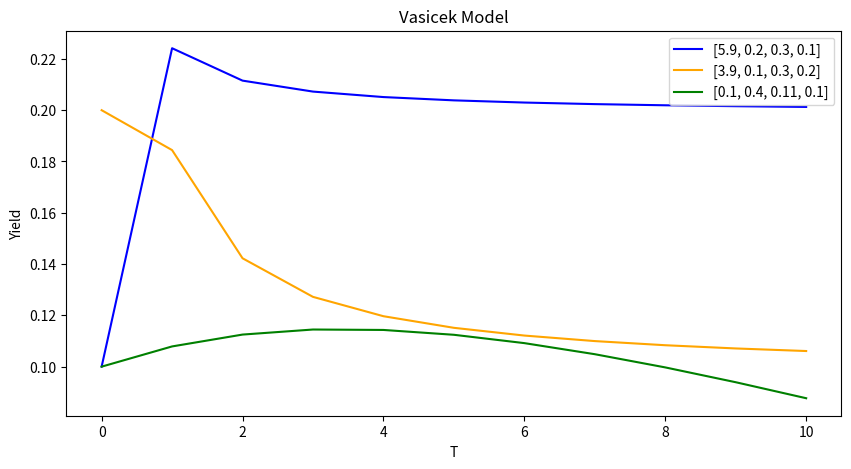
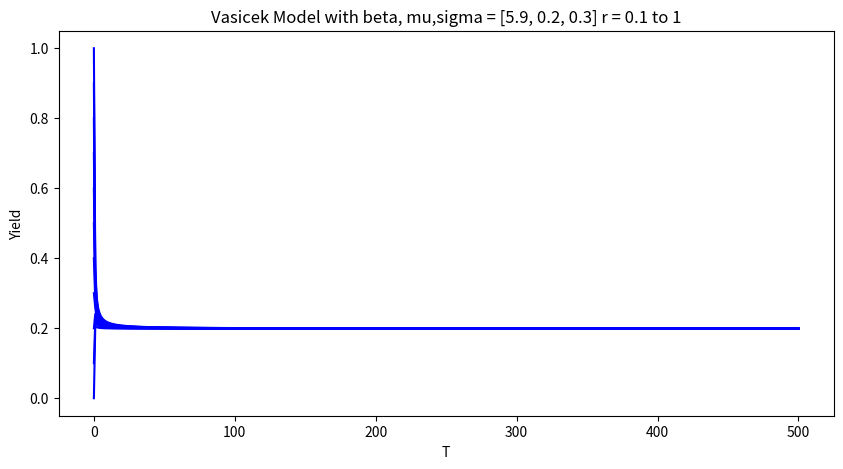
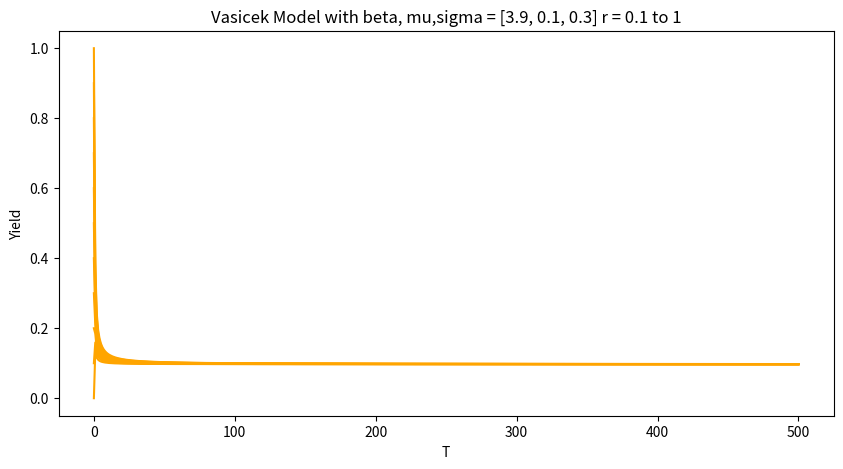
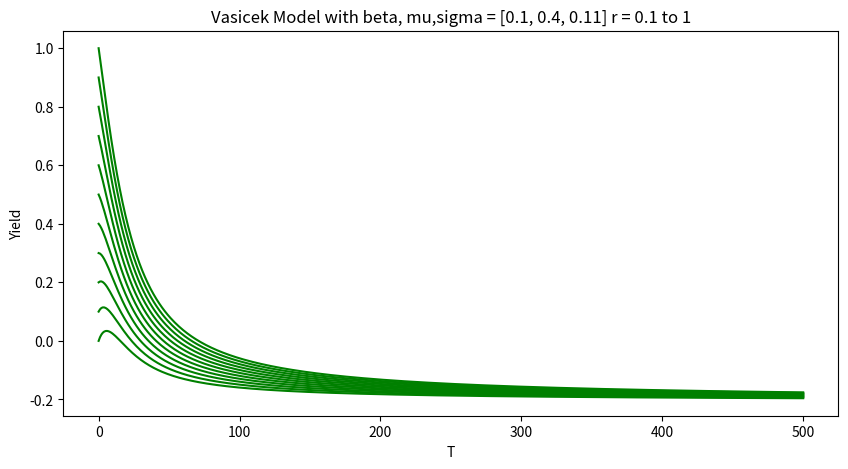
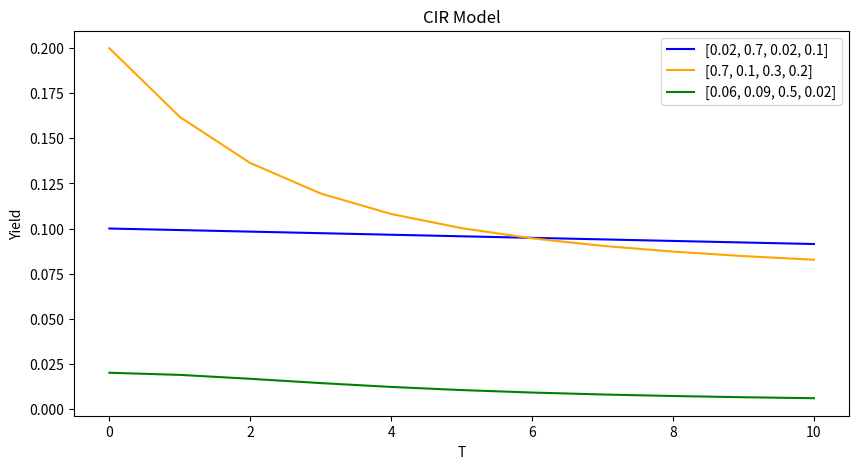
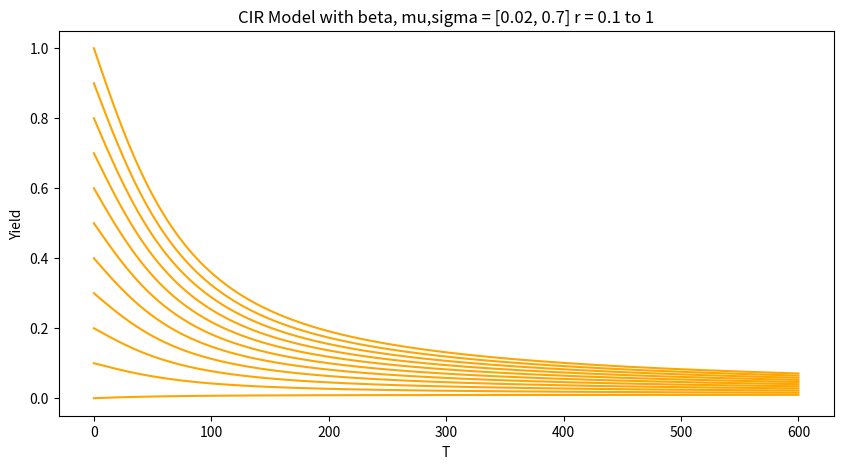

Recreate these plots in Python, in order.
#!/usr/bin/env python
# coding: utf-8

# In[ ]:


'''
                                     MA374 | Lab 08
[redacted]
'''


# In[1]:


import numpy as np
from numpy import exp,log
from matplotlib import pyplot as plt


# In[2]:


from pylab import rcParams
rcParams['figure.figsize'] = 10, 5


# In[3]:


def getVasicekYield(a, b, sigma, r, time_steps):
    y = np.zeros(time_steps+1)
    y[0] = r
    for T in range(1,time_steps+1):
        B = (1-exp(-a*T))/a
        A = (B-T)*(a*b-0.5*sigma**2)/(a**2)-((a*B)**2)/(4*a) 
        p = exp(A-B*r) 
        y[T] = -1*log(p)/T
    return y


# In[4]:


def getCIRYield(a,b,sigma,r,time_steps):
    y = np.zeros(time_steps+1) 
    y[0] = r
    gamma = ((a)**2+2*(sigma**2))**0.5
    for T in range(1,time_steps+1):
        D = ((gamma+a)*(exp(gamma*T)-1)+2*gamma)
        B = 2*(exp(gamma*T)-1)/D
        A = (2*gamma*exp((a+gamma)*(T/2))/D)**(2*a*b/(sigma**2))
        
        p = A*exp(-B*r)
        y[T] = -1*log(p)/T
    return y


# In[5]:


def getYieldPlot(model):
    if model is 'Vasicek':
        set1 = [5.9, 0.2, 0.3, 0.1,'blue']
        set2 = [3.9, 0.1, 0.3, 0.2,'orange']
        set3 = [0.1, 0.4, 0.11, 0.1,'green']
    else:
        set1 = [0.02, 0.7, 0.02, 0.1,'blue']
        set2 = [0.7, 0.1, 0.3, 0.2,'orange']
        set3 = [0.06, 0.09, 0.5, 0.02,'green']
    sets = [set1, set2, set3]
    time_steps = 10
    plt.figure()

    for set0 in sets:
        beta, mu,sigma,r,col = set0
        a = beta
        b = beta * mu
        if model is 'Vasicek':
            y = getVasicekYield(a,b,sigma,r,time_steps)
        elif model is 'CIR':
            y = getCIRYield(a,b,sigma,r,time_steps)
        plt.plot(y,color=col, label=set0[:-1])
    plt.title(model+' Model')
    plt.xlabel('T')
    plt.ylabel('Yield')
    plt.legend()
    plt.show()

    if model is 'CIR':
        sets=[[0.02, 0.7, 0.02, 'orange']]
        time_steps=600
    else:
        time_steps=500
        
    for set0 in sets:
        plt.figure()
        for r1 in np.arange(0,1.1,0.1):
            if model is 'Vasicek':
                beta, mu, sigma, r, col = set0
            else:
                beta, mu, sigma, col = set0
            a = beta
            b = beta * mu
            if model is 'Vasicek':
                y = getVasicekYield(a,b,sigma,r1,time_steps)
            elif model is 'CIR':
                y = getCIRYield(a,b,sigma,r1,time_steps)

            plt.plot(y,color=col)
        plt.title(model+" Model with beta, mu,sigma = "+str(set0[:-2])+" r = 0.1 to 1")
        plt.xlabel('T')
        plt.ylabel('Yield')
        plt.show()


# In[6]:


getYieldPlot('Vasicek')
getYieldPlot('CIR')


# In[ ]:




